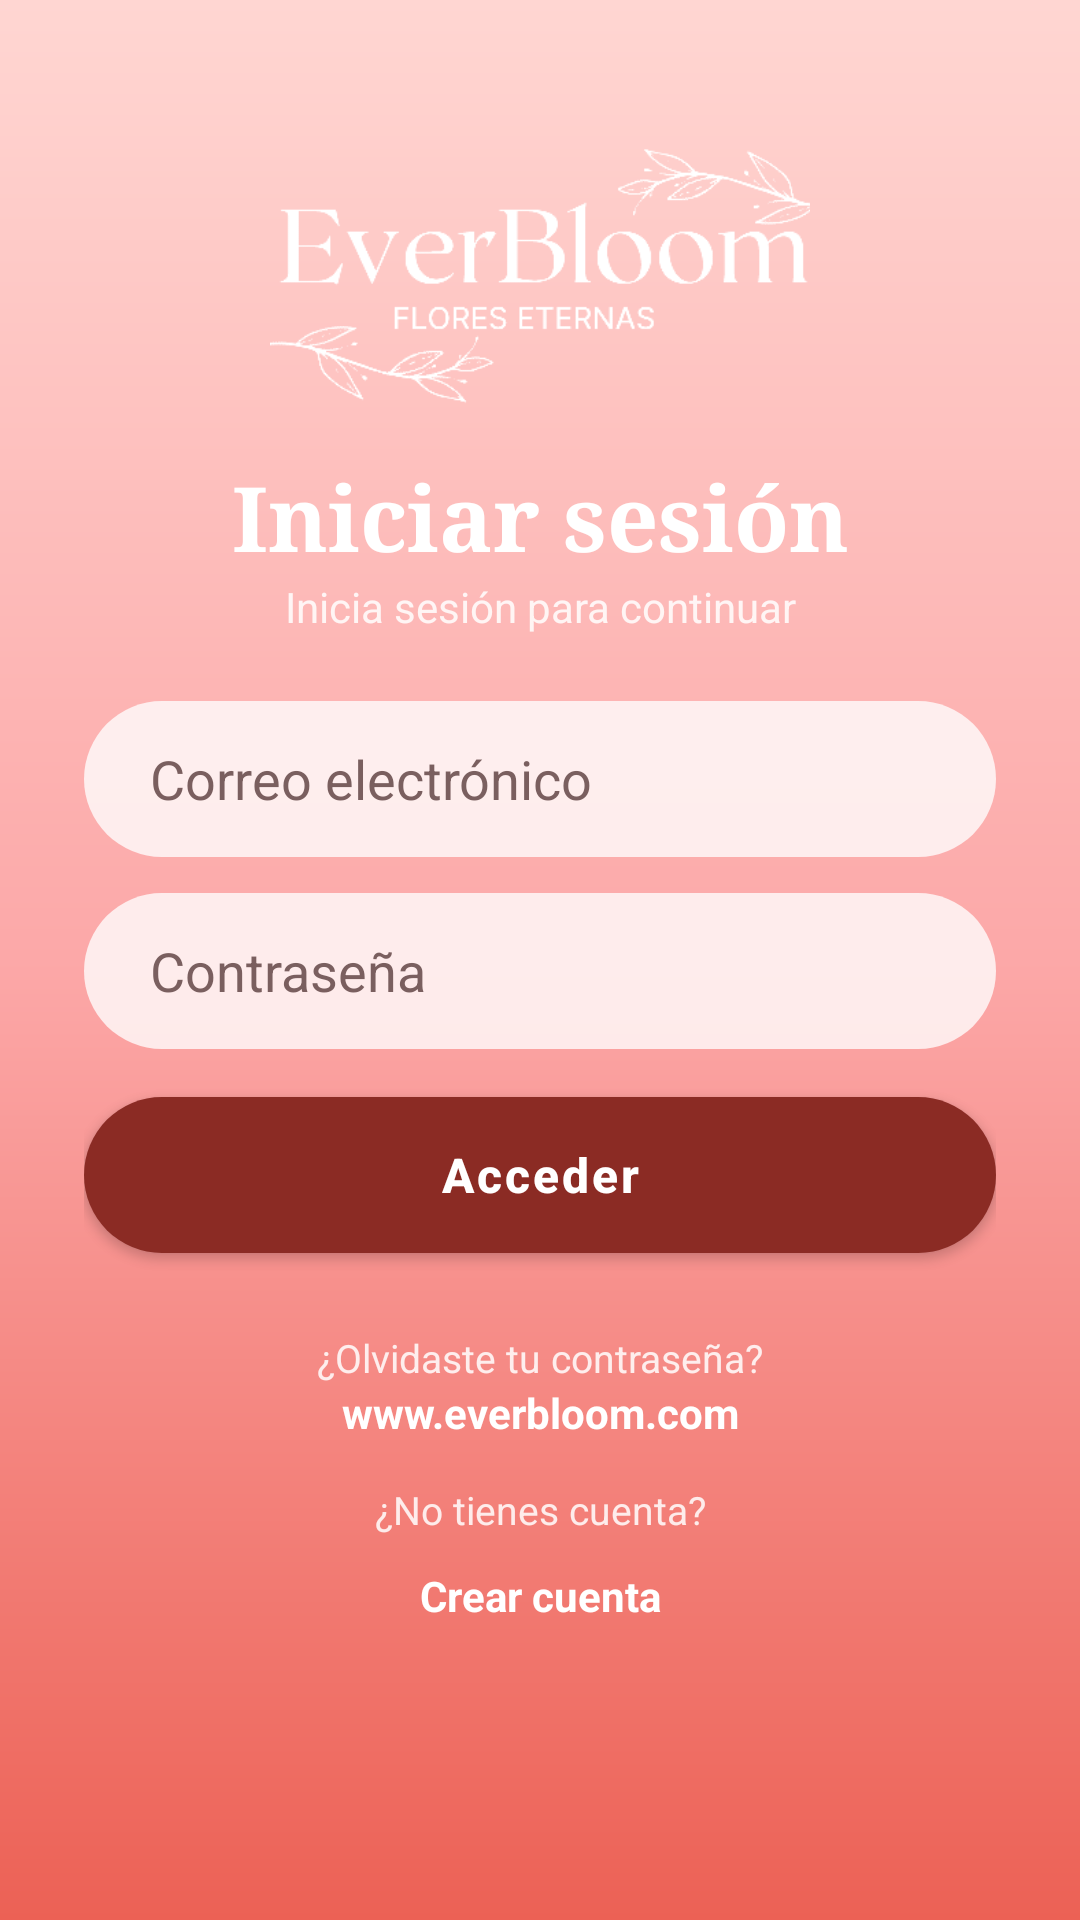

Reconstruct the res/layout file that produces this screen, plus the resources it refers to.
<!-- AndroidManifest.xml: application theme Theme.EverBloomApp -->
<!-- res/layout/activity_login.xml -->
<?xml version="1.0" encoding="utf-8"?>
<ScrollView xmlns:android="http://schemas.android.com/apk/res/android"
    android:layout_width="match_parent" android:layout_height="match_parent"
    android:background="@drawable/fondo_degradado" android:fillViewport="true" android:fitsSystemWindows="true">
    <LinearLayout android:layout_width="match_parent" android:layout_height="wrap_content"
        android:orientation="vertical" android:paddingHorizontal="28dp" android:paddingBottom="36dp">

        <ImageView android:layout_width="180dp" android:layout_height="92dp" android:layout_gravity="center_horizontal"
            android:layout_marginTop="44dp" android:src="@drawable/logo_blanco" android:scaleType="fitCenter"
            android:contentDescription="Logo EverBloom" />
        <TextView android:layout_width="match_parent" android:layout_height="wrap_content" android:layout_marginTop="16dp"
            android:gravity="center" android:text="Iniciar sesión" android:textColor="@color/eb_white"
            android:textSize="30sp" android:fontFamily="serif" android:textStyle="bold" />
        <TextView android:layout_width="match_parent" android:layout_height="wrap_content" android:gravity="center"
            android:text="Inicia sesión para continuar" android:textColor="#D9FFFFFF" android:textSize="14sp" />

        <TextView android:id="@+id/lblError" android:layout_width="match_parent" android:layout_height="wrap_content"
            android:layout_marginTop="14dp" android:background="@drawable/aviso_error" android:paddingVertical="10dp"
            android:paddingHorizontal="16dp" android:textColor="@color/eb_error" android:textSize="13sp"
            android:textStyle="bold" android:visibility="gone" />

        <EditText android:id="@+id/txtCorreo" android:layout_width="match_parent" android:layout_height="52dp"
            android:layout_marginTop="22dp" android:background="@drawable/campo_pildora" android:paddingHorizontal="22dp"
            android:hint="Correo electrónico" android:textColorHint="@color/eb_text_mid" android:textColor="@color/eb_text_dark"
            android:inputType="textEmailAddress" android:autofillHints="emailAddress" />
        <EditText android:id="@+id/txtContrasena" android:layout_width="match_parent" android:layout_height="52dp"
            android:layout_marginTop="12dp" android:background="@drawable/campo_pildora" android:paddingHorizontal="22dp"
            android:hint="Contraseña" android:textColorHint="@color/eb_text_mid" android:textColor="@color/eb_text_dark"
            android:inputType="textPassword" android:autofillHints="password" />
        <androidx.appcompat.widget.AppCompatButton android:id="@+id/btnAcceder" android:layout_width="match_parent"
            android:layout_height="52dp" android:layout_marginTop="16dp" android:background="@drawable/boton_principal"
            android:text="Acceder" android:textAllCaps="false" android:textColor="@color/eb_white" android:textSize="16sp"
            android:textStyle="bold" android:letterSpacing="0.06" />

        <TextView android:layout_width="match_parent" android:layout_height="wrap_content" android:layout_marginTop="26dp"
            android:gravity="center" android:text="¿Olvidaste tu contraseña?" android:textColor="#D9FFFFFF" android:textSize="13sp" />
        <TextView android:layout_width="match_parent" android:layout_height="wrap_content" android:gravity="center"
            android:text="www.everbloom.com" android:textColor="@color/eb_white" android:textStyle="bold" />
        <TextView android:layout_width="match_parent" android:layout_height="wrap_content" android:layout_marginTop="14dp"
            android:gravity="center" android:text="¿No tienes cuenta?" android:textColor="#D9FFFFFF" android:textSize="13sp" />
        <TextView android:id="@+id/lnkCrearCuenta" android:layout_width="match_parent" android:layout_height="wrap_content"
            android:gravity="center" android:minHeight="40dp" android:text="Crear cuenta" android:textColor="@color/eb_white"
            android:textStyle="bold" />
    </LinearLayout>
</ScrollView>
<!-- resources referenced by this layout -->
<resources>
  <color name="eb_error">#C62828</color>
  <color name="eb_text_dark">#2E2020</color>
  <color name="eb_text_mid">#7A5F5F</color>
  <color name="eb_white">#FFFFFF</color>
  <!-- drawable aviso_error (drawable) -->
  <?xml version="1.0" encoding="utf-8"?>
  <layer-list xmlns:android="http://schemas.android.com/apk/res/android">
      <item><shape><solid android:color="#C62828" /><corners android:radius="12dp" /></shape></item>
      <item android:left="4dp"><shape><solid android:color="#FFF0F0" /><corners android:radius="12dp" /></shape></item>
  </layer-list>
  <!-- drawable boton_principal (drawable) -->
  <?xml version="1.0" encoding="utf-8"?>
  <selector xmlns:android="http://schemas.android.com/apk/res/android">
      <item android:state_pressed="true"><shape><solid android:color="#7A2520" /><corners android:radius="100dp" /></shape></item>
      <item android:state_enabled="false"><shape><solid android:color="#B98A86" /><corners android:radius="100dp" /></shape></item>
      <item><shape><solid android:color="@color/eb_primary_deep" /><corners android:radius="100dp" /></shape></item>
  </selector>
  <!-- drawable campo_pildora (drawable) -->
  <?xml version="1.0" encoding="utf-8"?>
  <shape xmlns:android="http://schemas.android.com/apk/res/android">
      <solid android:color="#C7FFFFFF" />
      <corners android:radius="100dp" />
  </shape>
  <!-- drawable fondo_degradado (drawable) -->
  <?xml version="1.0" encoding="utf-8"?>
  <shape xmlns:android="http://schemas.android.com/apk/res/android">
      <gradient android:angle="285" android:startColor="#FFD6D2" android:centerColor="#FCA8A8" android:endColor="#EC6155" />
  </shape>
  <!-- drawable logo_blanco: png bitmap (drawable-nodpi, 11103 bytes) -->
  <style name="Theme.EverBloomApp" parent="Theme.Material3.Light.NoActionBar">
          <item name="colorPrimary">@color/eb_primary</item>
          <item name="colorOnPrimary">@color/eb_white</item>
          <item name="colorSecondary">@color/eb_primary_dark</item>
          <item name="android:statusBarColor">@color/eb_primary_dark</item>
          <item name="android:windowBackground">@color/eb_bg_soft</item>
      </style>
  <color name="eb_primary_deep">#8B2B24</color>
  <color name="eb_primary">#EC6155</color>
  <color name="eb_primary_dark">#C94A3F</color>
  <color name="eb_bg_soft">#F8F7F6</color>
</resources>
